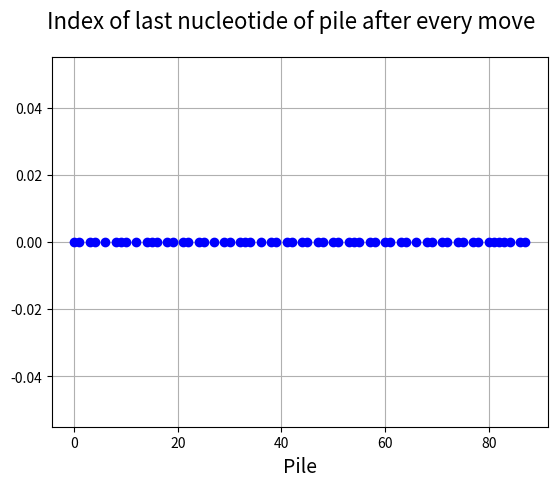

Python code for this plot:
# 2 players nim game with 1 pile /wins the one that takes the last nucleotide
# in every round each player chooses either one or two from the pile
# player 1 plays with winning strategy
# player 2 plays randomly
import random
import numpy as np
from matplotlib import pyplot as plt

n = 88  # pile size
pile = [0]*n  # nucleotide pile
R = np.zeros(n)  # strategy array 1 indicates winning position 0 indicates losing position
data = np.array([n-1])


def winning_strategy():
    R[0], R[1], R[2] = 0, 1, 1  # if pile has 1 or 2 nucleotides left he wins /0 loses
    for i in range(3, n):
        if R[i-1] == 1 and R[i-2] == 1:
            R[i] = 0
        else:
            R[i] = 1


def player_1(i):
    index_move = 0  # it is equal to the nucleotides player will delete

    if R[i] == 1 and R[i-1] == 1:  # if current and next are winning pos delete 2 so opponent end up losing
        del pile[i], pile[i - 1]
        index_move = 2
    elif R[i] == 1 and R[i-1] == 0:  # if current pos is winning and next losing delete 1
        del pile[i]
        index_move = 1
    elif R[i] == 0:  # else pick randomly (like player2)
        choice = random.uniform(0, 1)
        if choice > 0.5:
            del pile[i]
            index_move = 1
        else:
            del pile[i], pile[i - 1]
            index_move = 2
    return index_move


def player_2(i):
    index_move = 0

    choice = random.uniform(0, 1)  # pick a float between 0 and 1
    if choice > 0.5:  # give equal chances for the possible moves
        del pile[i]
        index_move = 1
    else:
        del pile[i], pile[i-1]
        index_move = 2
    return index_move


winning_strategy()  # build strategy matrix

pile_index = n - 1  # create index that updates with every round /points at last nucleotide of the list

while True:
    move = player_1(pile_index)  # store the index_move
    pile_index = pile_index - move  # update index
    data = np.vstack((data, pile_index))
    if pile_index == 0:  # if no nucleotides left in the pile /means player did the last possible move
        print('Player 1 Won')
        break
    move = player_2(pile_index)
    pile_index = pile_index - move
    data = np.vstack((data, pile_index))
    if pile_index == 0:
        print('Player 2 Won')
        break


x = data.T
plt.suptitle('Index of last nucleotide of pile after every move', fontsize=16)
plt.xlabel('Pile', fontsize=14)
plt.plot(x, 0, 'o-', color='blue')
plt.grid()
plt.show()
